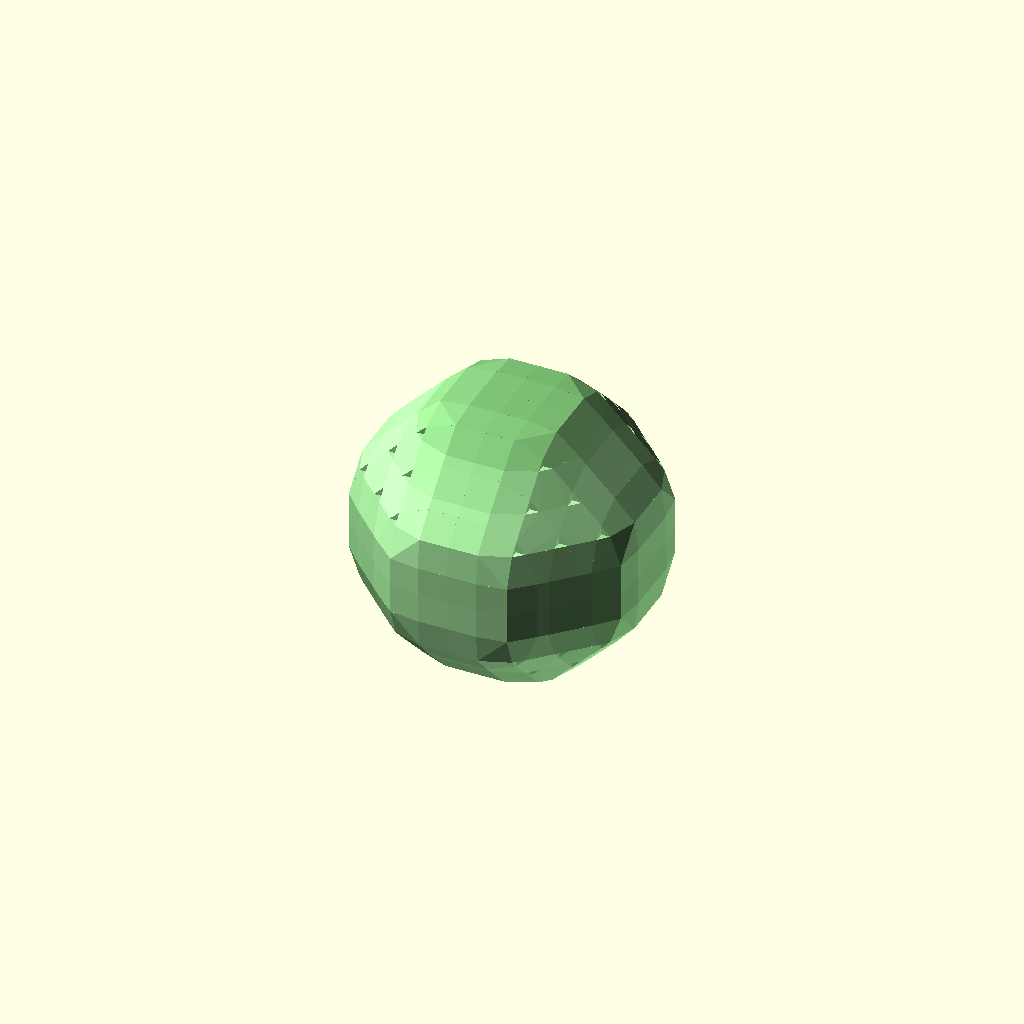
Cell 1: the model at its default parameters.
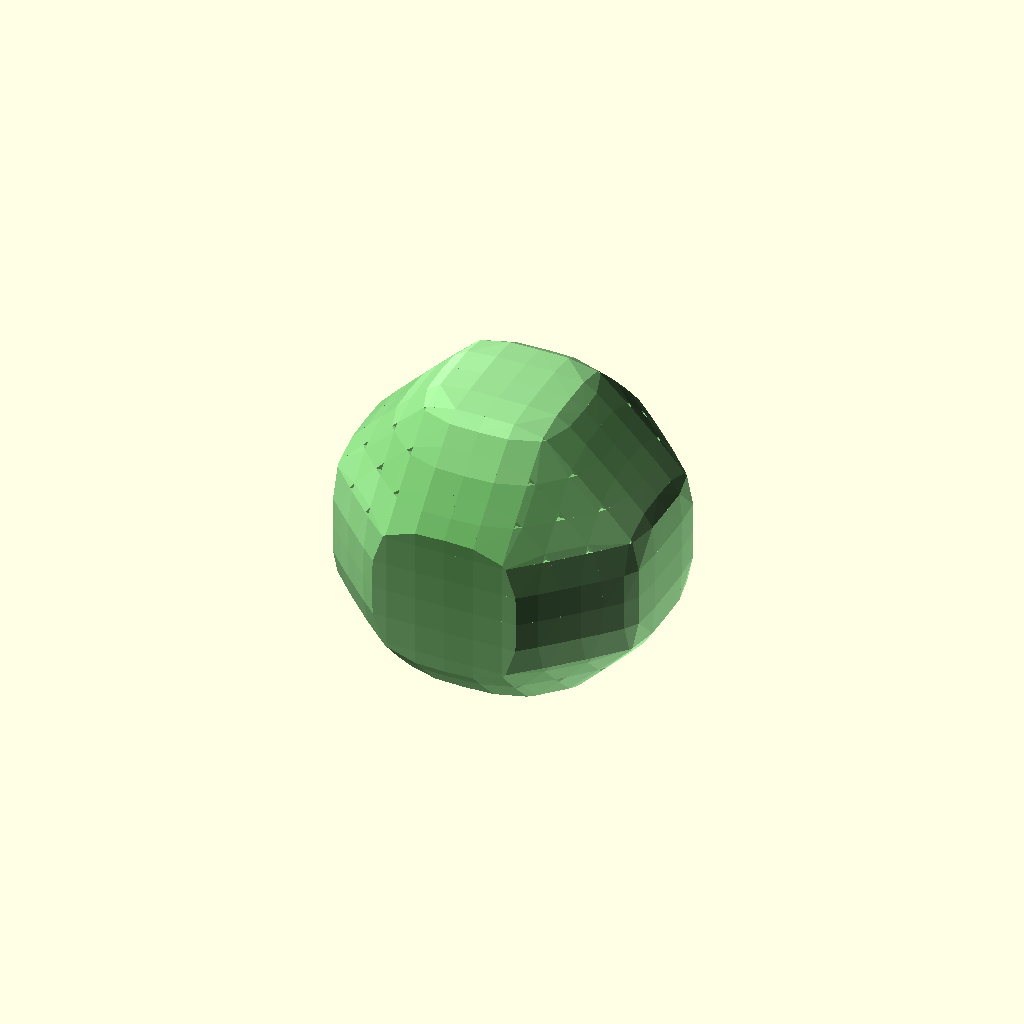
Cell 2: Threshold = 1 (everything else at default).
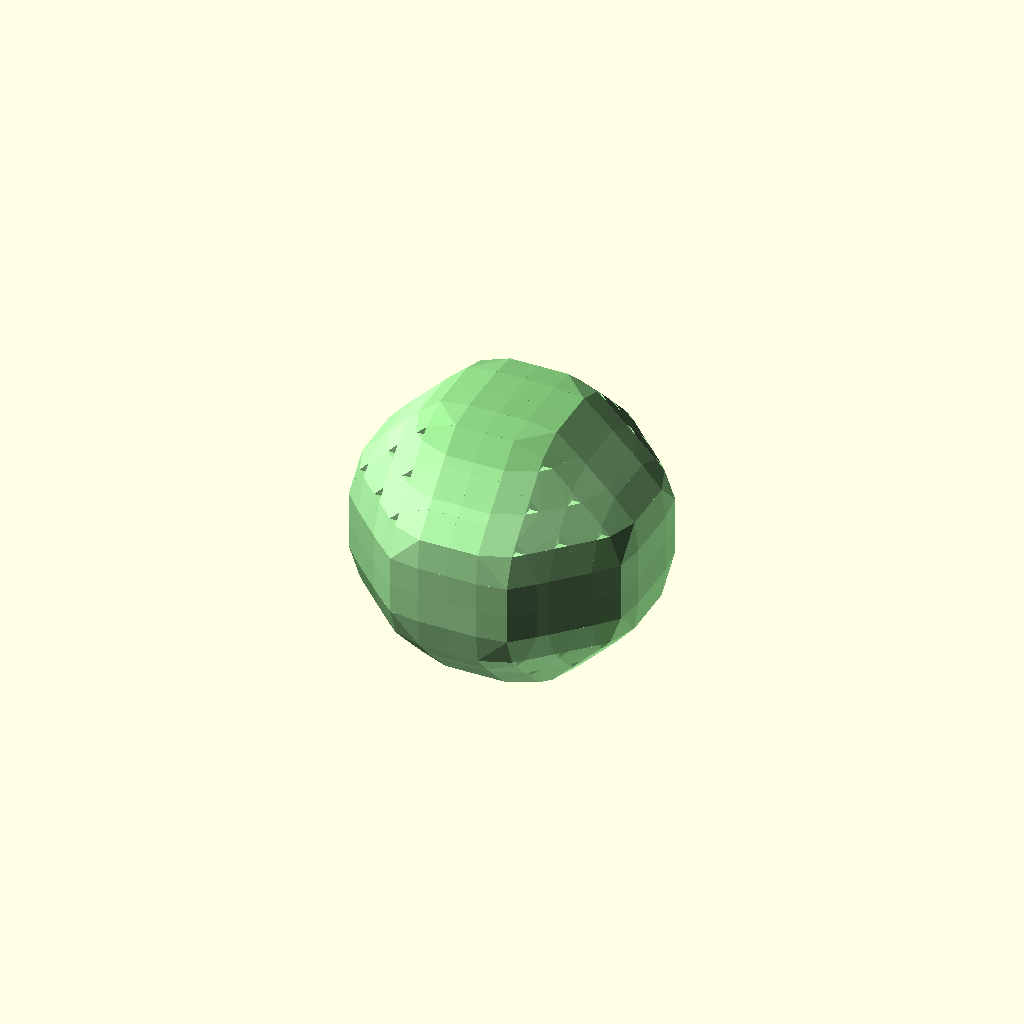
Cell 3: the same model with tilesize = 64.
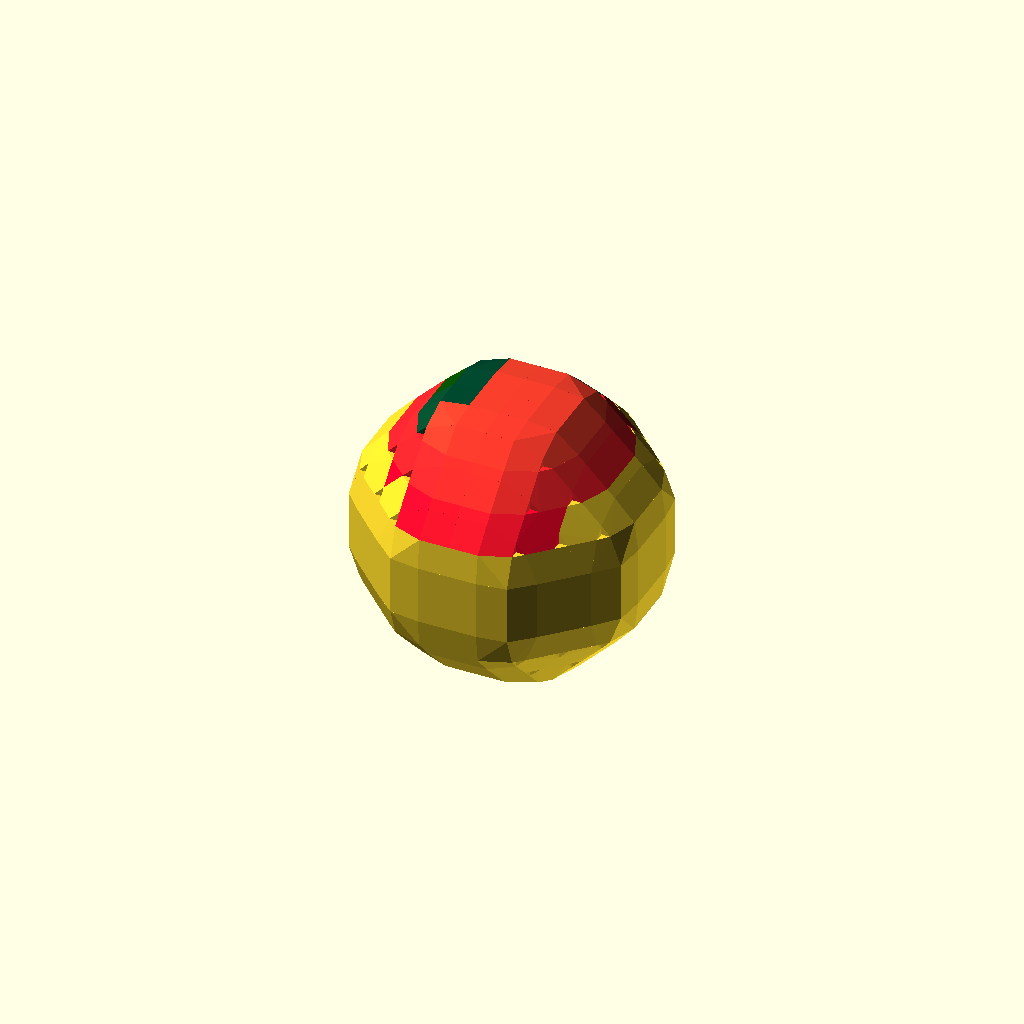
Cell 4: the same model with Zfalloff = 1.
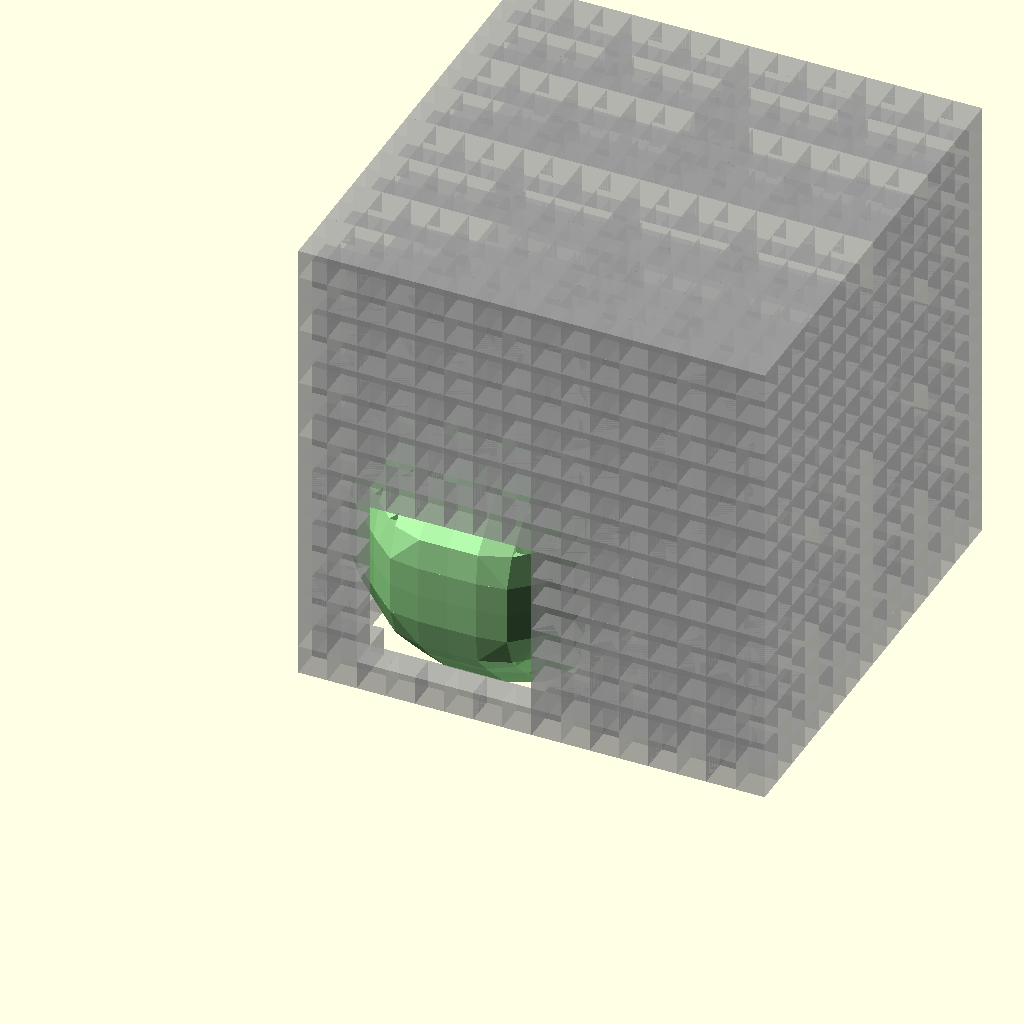
Cell 5: the same model with Diagnostic = true.
One fixed orthographic camera (rotation 55°, 0°, 25°; colour scheme Cornfield) for every cell.
Source of the model, olderthan2019/out/TerrainTileMCsphere.scad:
/*
TerrainTile.scad
Public Domain Code
Based on Metaballs By: William A Adams 	4 June 2011

This code is a simplified implementation of "Marching Cubes" over Noise + a Z gradient. A isosurface which is the interaction of the Noise field in tree octaves: half, one and four. All Cubes are tested and a joint hull is generated of each corner that lies inside the threshold  of the metaball 

*/

randseed=3798753;
Resolution =1; 
tileX=0;
tileY=0;
MinSubdivisions=3;//[0:1:5] 
Threshold = 0.0;// [0:0.01:1]
// Allways clamped to powers of two of resolution 
tilesize=16;//[1:1:64] 
// Small Medium Large
octavebalance=[40,150,280];
Zcutoff=5;
Zfalloff=0.1909;// [0:0.001:1]
Zoffset=3;
Diagnostic=false; 
colorseed=rands(0, 49709639, 1)[0]; 
DrawMetaballs( Threshold,tileX*f2(tilesize),tileY*f2(tilesize),-1,tilesize); 

/// end


module DrawMetaballs( Threshold,sx,sy,sz,sSize){
// clamp everyting to multiples and powers of resolution
x=f(sx);
y=f(sy);
    z=f(sz);
    Size=f2(sSize);
   // echo ( Threshold,x,y,z,Size);
DrawSubMetaballs( Threshold,x,y,z,Size); 
}
module DrawSubMetaballs( Threshold,x,y,z,Size,i=0) {    



suma = torus([-5,-5,-3]+[x,y,z],5,3) ; //Octavenoice (x, y, z);
sumb = torus([-5,-5,-3]+[x+ Size,y,z],5,3) ; //Octavenoice (x + Size, y, z );
sumc = torus([-5,-5,-3]+[x,y+ Size,z],5,3) ; //Octavenoice (x, y + Size, z);
sumd = torus([-5,-5,-3]+[x+ Size,y+ Size,z],5,3) ; //Octavenoice (x + Size, y + Size, z);

sume = torus([-5,-5,-3]+[x,y,z+ Size],5,3) ; //Octavenoice (x, y, z + Size);
sumf = torus([-5,-5,-3]+[x+ Size,y ,z+ Size], 5,3) ; //Octavenoice (x + Size, y, z + Size);
sumg = torus([-5,-5,-3]+[x,y+ Size,z+ Size], 5,3) ; //Octavenoice (x, y + Size, z + Size);
sumh = torus([-5,-5,-3]+[x+ Size,y+ Size,z+ Size], 5,3) ; //Octavenoice (x + Size, y + Size, z + Size);
sumcolor =[0.1,1,0]*0.3+0.7*[1-abs(Sweetnoise (x/5, y/5, z/5,colorseed+27)),1-abs(Sweetnoise (x/5, y/5, z/5,colorseed+13)),1-abs(Sweetnoise (x/5, y/5, z/5,colorseed))];

echo (suma);


// test for empty and full Cubes
 if (i<=MinSubdivisions&&z) { 
    h=Size*0.5  ;
    DrawSubMetaballs( Threshold,x,y,z,h,i+1);
    DrawSubMetaballs( Threshold,x+h,y,z,h,i+1);
    DrawSubMetaballs( Threshold,x,y+h,z,h,i+1);
    DrawSubMetaballs( Threshold,x+h,y+h,z,h,i+1);
    
    DrawSubMetaballs( Threshold,x,y,z+h,h,i+1);
    DrawSubMetaballs( Threshold,x+h,y,z+h,h,i+1);
    DrawSubMetaballs( Threshold,x,y+h,z+h,h,i+1);
    DrawSubMetaballs( Threshold,x+h,y+h,z+h,h,i+1);
    
    }else {
    
if (  suma >=  Threshold && sumb >=  Threshold && sumc >=  Threshold && sumd >=  Threshold && sume >=  Threshold && sumf >=  Threshold && sumg >=  Threshold && sumh >=  Threshold) {if (Diagnostic){translate([x, y, z]) %cube(Size);}} 
else if ( suma < Threshold && sumb < Threshold && sumc < Threshold && sumd < Threshold && sume < Threshold && sumf < Threshold && sumg < Threshold && sumh < Threshold) {
translate([x, y, z])  color(sumcolor) cube(Size);} 


else if(Size>Resolution){ 
    h=Size*0.5  ;
    DrawSubMetaballs( Threshold,x,y,z,h,i+1);
    DrawSubMetaballs( Threshold,x+h,y,z,h,i+1);
    DrawSubMetaballs( Threshold,x,y+h,z,h,i+1);
    DrawSubMetaballs( Threshold,x+h,y+h,z,h,i+1);
    
    DrawSubMetaballs( Threshold,x,y,z+h,h,i+1);
    DrawSubMetaballs( Threshold,x+h,y,z+h,h,i+1);
    DrawSubMetaballs( Threshold,x,y+h,z+h,h,i+1);
    DrawSubMetaballs( Threshold,x+h,y+h,z+h,h,i+1);}
else { 

    // For every corner inside treshold make and mirror a corner piece, hull the lot.
   //echo(sumcolor);
    color(sumcolor)hull(){
        
        sab=inter(suma,sumb,Threshold)*Size;
sac=inter(suma,sumc,Threshold)*Size;
sae=inter(suma,sume,Threshold)*Size;
sba=inter(sumb,suma,Threshold)*Size;
sbd=inter(sumb,sumd,Threshold)*Size;
sbf=inter(sumb,sumf,Threshold)*Size;
sca=inter(sumc,suma,Threshold)*Size;
scd=inter(sumc,sumd,Threshold)*Size;
scg=inter(sumc,sumg,Threshold)*Size;
sdb=inter(sumd,sumb,Threshold)*Size;
sdc=inter(sumd,sumc,Threshold)*Size;
sdh=inter(sumd,sumh,Threshold)*Size;
sea=inter(sume,suma,Threshold)*Size;
seg=inter(sume,sumg,Threshold)*Size;
sef=inter(sume,sumf,Threshold)*Size;
sfh=inter(sumf,sumh,Threshold)*Size;
sfe=inter(sumf,sume,Threshold)*Size;
sfb=inter(sumf,sumb,Threshold)*Size;
sge=inter(sumg,sume,Threshold)*Size;
sgh=inter(sumg,sumh,Threshold)*Size;
sgc=inter(sumg,sumc,Threshold)*Size;
shg=inter(sumh,sumg,Threshold)*Size;
shf=inter(sumh,sumf,Threshold)*Size;
shd=inter(sumh,sumd,Threshold)*Size;
if (suma < Threshold){    translate([x, y, z])  Corner(sab,sac,sae);}
if (sumb < Threshold){    translate([x + Size, y, z])  Corner(-sba,sbd,sbf);}
if (sumc < Threshold){  translate([x, y + Size, z])  Corner(scd,-sca,scg);}
if (sumd < Threshold){    translate([x + Size, y + Size, z]) Corner(-sdc,-sdb,sdh);}
    
if (sume < Threshold){   translate([x, y, z + Size])  Corner(sef,seg,-sea);}
if (sumf < Threshold){   translate([x + Size, y, z + Size])  Corner(-sfe,sfh,-sfb);}
if (sumg < Threshold){    translate([x, y + Size, z + Size])  Corner(sgh,-sge,-sgc);}
if (sumh < Threshold){    translate([x + Size, y + Size, z + Size]) Corner(-shg,-shf,-shd);}
}
    }
}}


//Corner piece
module Corner(u=0.5,v=0.5,w=0.5) {scale([u,v,w])
polyhedron
    (points = [	       [0,0,0],[1,0,0],[0,1,0],[0,0,1],],      faces = [		  [0,0,1],[0,0,2],[0,0,3],[1,2,3]
		  ]
     );}
     
     function lim31(l, v) = v / len3(v) * l;
function addl(l, c = 0) = c < len(l) - 1 ? l[c] + addl(l, c + 1) : l[
 c];
function len3(v) = len(v) > 1 ? sqrt(addl([
 for (i = [0: len(v) - 1]) pow(v[i], 2)
])) : len(v) == 1 ? v[0] : v;
// Random color

function Lotto(i) = [rands(i*30,i*30+ 30, 1)[0],rands(0, 65, 1)[0],rands(0, 75, 1)[0],rands(21, 24, 1)[0]];

//Field function
     function ColorField3D(x, y, z, BallSack,Colorsack, i) = (i == 0) ? Powercolor(x, y, z, BallSack[0])*Colorsack[0]: Powercolor(x, y, z, BallSack[i])*Colorsack[i] + ColorField3D(x, y, z, BallSack,Colorsack, i - 1);

function Powercolor(x, y, z, Ball) = (Ball[3] / sqrt((x - Ball[0]) * (x - Ball[0]) + (y - Ball[1]) * (y - Ball[1]) + (z - Ball[2]) * (z - Ball[2]))); 
     
//function Powerball(x, y, z, Ball) = (Ball[3] / sqrt((x - Ball[0]) * (x - Ball[0]) + (y - Ball[1]) * (y - Ball[1]) + (z - Ball[2]) * (z - Ball[2])));
 function Powerball(x, y, z, Ball)   = Coldnoise (x,y,z);
// Recursive Field Evaluation
function BallField3D(x, y, z, BallSack, i) = (i == 0) ? Powerball(x, y, z, BallSack[0]): Powerball(x, y, z, BallSack[i]) + BallField3D(x, y, z, BallSack, i - 1);
function rndc() = [round(rands(0, 2, 1)[0])/2, round(rands(0, 2, 1)[0])/2, round(rands(0, 2, 1)[0])/2];
     //interpolate
function inter(t,r,Threshold)=(t==r)?1:(t>Threshold)?(r<Threshold)? abs(Threshold-t)/abs(t-r) :0 :(r>Threshold)? abs(Threshold-t)/abs(t-r) :1 ;
// Recursive find min/max extremes
function findMax(v, select, i = 0) = ((i + 1) < len(v)) ? max(v[i][select] + abs(v[i][3]) + Resolution, findMax(v, select, i + 1)): v[i][select] + abs(v[i][3]) + Resolution;
function findMin(v, select, i = 0) = ((i + 1) < len(v)) ? min(v[i][select] - abs(v[i][3]) - Resolution, findMin(v, select, i + 1)): v[i][select] - abs(v[i][3]) - Resolution;
function Coldnoise (x,y,z,seed=69940 )= 
((3754853343/((abs((floor(x+40)) ))+1))%1
+(3628273133/((abs((floor(y+44) ) ))+1) )%1
+(3500450271/((abs((floor(z+46 )) ))+1) )%1
+(3367900313/(abs(seed)+1) )/1)%1 ;

function Sweetnoise (x,y,z,seed=69840)=(z-Zoffset)*Zfalloff+tril( SC3(x-floor(x)), (SC3(y-floor(y))), (SC3(z-floor(z))),
    Coldnoise ((x ) ,(y ) ,(z ) ,seed),
    Coldnoise ((x+1  ),(y ) ,(z ) ,seed),
    Coldnoise ((x ) ,(y+1 ) ,(z ) ,seed),
    Coldnoise ((x ) ,(y ) ,(z+1) ,seed),
    Coldnoise ((x  +1),(y ) ,(z+1 ) ,seed),
    Coldnoise ((x ) ,(y+1 ) ,(z+1 ) ,seed),
    Coldnoise ((x+1 ),(y+1) ,(z ) ,seed),
    Coldnoise ((x +1) ,(y+1),(z+1 ) ,seed));
    
   function SC3 (a)= (a * a * (3 - 2 * a))
   ;
function tril(x,y,z,V000,V100,V010,V001,V101,V011,V110,V111) =	
/*V111* (1 - x)* (1 - y)* (1 - z) +
V011* x *(1 - y) *(1 - z) + 
V101* (1 - x) *y *(1 - z) + 
V110* (1 - x) *(1 - y)* z +
V010* x *(1 - y)* z + 
V100* (1 - x)* y *z + 
V001* x *y* (1 - z) + 
V000* x *y *z
*/
V000*  (1 - x)* (1 - y)* (1 - z) +
V100*  x *(1 - y) *(1 - z) + 
V010*  (1 - x) *y *(1 - z) + 
V001*  (1 - x) *(1 - y)* z +
V101*  x *(1 - y)* z + 
V011*  (1 - x)* y *z + 
V110*  x *y* (1 - z) + 
V111*  x *y *z

;
function Octavenoice(x, y, z,seed=randseed) =let(SML=lim31(1,octavebalance))(Sweetnoise (x*1, y*1, z*1,seed)*SML[0]+Sweetnoise (x/2, y/2, z/2,seed)*SML[1]+  Sweetnoise (x/4, y/4, z/4,seed)*SML[2]);
function f(a)= floor(a/Resolution)*Resolution;
function f2(a)= pow(2, round(log(a/(Resolution))/log(2)))*Resolution;

function torus(p, tx = 2.9, ty = 0.61) =
let (q = [len3([p.x, p.z]) - tx, p.y]) chamfered_filleted_block_eval(p,[10,10,10],3,0.25);//(len3(q) - ty);

function un(v) = v / max(len3(v), 0.000001) * 1; // div by zero safe unit normal
function dot(v1, v2) = v1[0] * v2[0] + v1[1] * v2[1] + v1[2] * v2[2];
function v3(p) = [p.x, p.y, p.z]; // vec3 formatter
function abs3(v) = [abs(v[0]), abs(v[1]),
 abs(v[2])
];

function max3(a, b) = [max(a[0], b),
 max(a[1], b), max(a[2], b)
];

function mima3(a, b, c) = [min(max(a[0], b[0]), c[0]),
 min(max(a[1], b[1]), c[1]), min(max(a[2], b[2]), c[2])
];


function chamfered_filleted_block_eval(p, size, ch, r) =
let (M = [
 [1, 0, 0],
 [0, 1, 0],
 [0, 0, 1], // box bounds
 [1, 1, 0] / sqrt(2), [0, 1, 1] / sqrt(2), [1, 0, 1] / sqrt(2), // edge chamfer bounds
 [1, 1, 1] / sqrt(3)
 ], // vertex chamfer bounds, 
 cr = (ch - sqrt(2) * r / tan(67.5)) / sqrt(2), d = _abs(p) - size /
 2 + [r,
 r, r
 ]) - (r // offset
 - max(M * d + [0, 0, 0, cr, cr, cr,
 cr * sqrt(3)
 ]) // distance inside scene
 - norm(clampMin(M * d + [0, 0, 0, cr,
 cr, cr, cr * sqrt(3)
 ], 0))); // distance outside scene

function clampMin(v, lim) = [
 for (vi = v) max(vi, lim)
];

function _abs(v) = [
 for (vi = v) abs(vi)
];
Parameter table extracted from the source (name, type, default, range or options):
randseed: number, default 3798753
Resolution: number, default 1
tileX: number, default 0
tileY: number, default 0
MinSubdivisions: number, default 3, range 0 to 5, step 1
Threshold: number, default 0, range 0 to 1, step 0.01
tilesize: number, default 16, range 1 to 64, step 1
octavebalance: vector, default [40, 150, 280]
Zcutoff: number, default 5
Zfalloff: number, default 0.1909, range 0 to 1, step 0.001
Zoffset: number, default 3
Diagnostic: bool, default false
